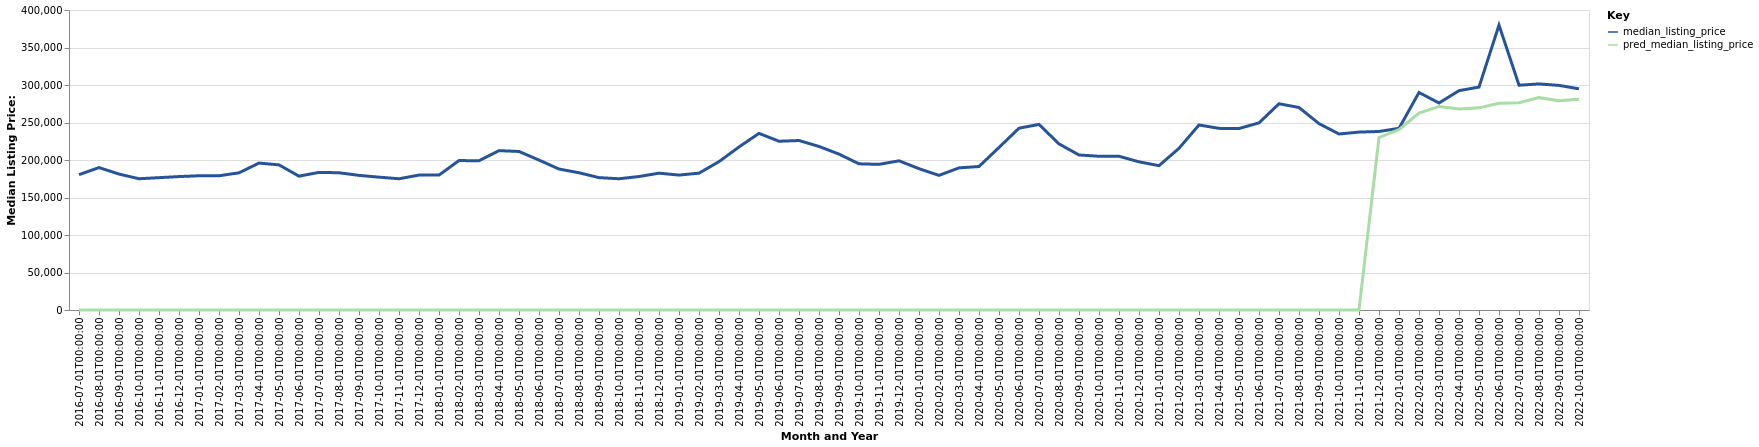

Values plotted in this chart, from the file beside it:
date, time_idx, median_listing_price, thirty_year_interest_rate_five, month, county_name, active_listing_count, pred_median_listing_price, month_year
2016-07-01, 0, 180450, 3.72, 7, Plymouth, IN, 283.0, 0, Jul-2016
2016-08-01, 1, 189900, 3.73, 8, Plymouth, IN, 276.0, 0, Aug-2016
2016-09-01, 2, 181250, 3.66, 9, Plymouth, IN, 275.0, 0, Sep-2016
2016-10-01, 3, 175000, 3.64, 10, Plymouth, IN, 256.0, 0, Oct-2016
2016-11-01, 4, 176450, 3.66, 11, Plymouth, IN, 240.0, 0, Nov-2016
2016-12-01, 5, 177900, 3.48, 12, Plymouth, IN, 233.0, 0, Dec-2016
2017-01-01, 6, 179000, 3.45, 1, Plymouth, IN, 212.0, 0, Jan-2017
2017-02-01, 7, 179000, 3.5, 2, Plymouth, IN, 208.0, 0, Feb-2017
2017-03-01, 8, 182875, 3.52, 3, Plymouth, IN, 212.0, 0, Mar-2017
2017-04-01, 9, 195900, 4.03, 4, Plymouth, IN, 207.0, 0, Apr-2017
2017-05-01, 10, 193500, 4.32, 5, Plymouth, IN, 225.0, 0, May-2017
2017-06-01, 11, 178450, 4.2, 6, Plymouth, IN, 233.0, 0, Jun-2017
2017-07-01, 12, 183500, 4.19, 7, Plymouth, IN, 230.0, 0, Jul-2017
2017-08-01, 13, 183000, 4.3, 8, Plymouth, IN, 249.0, 0, Aug-2017
2017-09-01, 14, 179500, 4.1, 9, Plymouth, IN, 266.0, 0, Sep-2017
2017-10-01, 15, 177125, 4.05, 10, Plymouth, IN, 255.0, 0, Oct-2017
2017-11-01, 16, 175000, 3.94, 11, Plymouth, IN, 229.0, 0, Nov-2017
2017-12-01, 17, 179900, 4.03, 12, Plymouth, IN, 181.0, 0, Dec-2017
2018-01-01, 18, 179900, 3.93, 1, Plymouth, IN, 161.0, 0, Jan-2018
2018-02-01, 19, 199250, 3.83, 2, Plymouth, IN, 150.0, 0, Feb-2018
2018-03-01, 20, 199000, 3.94, 3, Plymouth, IN, 162.0, 0, Mar-2018
2018-04-01, 21, 212500, 3.95, 4, Plymouth, IN, 185.0, 0, Apr-2018
2018-05-01, 22, 211375, 3.99, 5, Plymouth, IN, 207.0, 0, May-2018
2018-06-01, 23, 199900, 4.15, 6, Plymouth, IN, 208.0, 0, Jun-2018
2018-07-01, 24, 187950, 4.4, 7, Plymouth, IN, 213.0, 0, Jul-2018
2018-08-01, 25, 182975, 4.46, 8, Plymouth, IN, 218.0, 0, Aug-2018
2018-09-01, 26, 176500, 4.58, 9, Plymouth, IN, 214.0, 0, Sep-2018
2018-10-01, 27, 175000, 4.66, 10, Plymouth, IN, 198.0, 0, Oct-2018
2018-11-01, 28, 177975, 4.62, 11, Plymouth, IN, 179.0, 0, Nov-2018
2018-12-01, 29, 182450, 4.54, 12, Plymouth, IN, 159.0, 0, Dec-2018
2019-01-01, 30, 179900, 4.6, 1, Plymouth, IN, 152.0, 0, Jan-2019
2019-02-01, 31, 182450, 4.72, 2, Plymouth, IN, 160.0, 0, Feb-2019
2019-03-01, 32, 197814, 4.9, 3, Plymouth, IN, 160.0, 0, Mar-2019
2019-04-01, 33, 217400, 4.94, 4, Plymouth, IN, 160.0, 0, Apr-2019
2019-05-01, 34, 235500, 4.75, 5, Plymouth, IN, 160.0, 0, May-2019
2019-06-01, 35, 225000, 4.51, 6, Plymouth, IN, 182.0, 0, Jun-2019
2019-07-01, 36, 225975, 4.41, 7, Plymouth, IN, 179.0, 0, Jul-2019
2019-08-01, 37, 218082, 4.41, 8, Plymouth, IN, 177.0, 0, Aug-2019
2019-09-01, 38, 207855, 4.2, 9, Plymouth, IN, 175.0, 0, Sep-2019
2019-10-01, 39, 194900, 4.14, 10, Plymouth, IN, 172.0, 0, Oct-2019
2019-11-01, 40, 194200, 3.84, 11, Plymouth, IN, 169.0, 0, Nov-2019
2019-12-01, 41, 198925, 3.81, 12, Plymouth, IN, 164.0, 0, Dec-2019
2020-01-01, 42, 188450, 3.75, 1, Plymouth, IN, 149.0, 0, Jan-2020
2020-02-01, 43, 179500, 3.73, 2, Plymouth, IN, 127.0, 0, Feb-2020
2020-03-01, 44, 189500, 3.78, 3, Plymouth, IN, 123.0, 0, Mar-2020
2020-04-01, 45, 191325, 3.75, 4, Plymouth, IN, 129.0, 0, Apr-2020
2020-05-01, 46, 216750, 3.74, 5, Plymouth, IN, 109.0, 0, May-2020
2020-06-01, 47, 242400, 3.72, 6, Plymouth, IN, 100.0, 0, Jun-2020
2020-07-01, 48, 247450, 3.49, 7, Plymouth, IN, 77.0, 0, Jul-2020
2020-08-01, 49, 221500, 3.65, 8, Plymouth, IN, 73.0, 0, Aug-2020
2020-09-01, 50, 206696, 3.33, 9, Plymouth, IN, 77.0, 0, Sep-2020
2020-10-01, 51, 205000, 3.28, 10, Plymouth, IN, 83.0, 0, Oct-2020
2020-11-01, 52, 205000, 3.21, 11, Plymouth, IN, 72.0, 0, Nov-2020
2020-12-01, 53, 197575, 3.07, 12, Plymouth, IN, 71.0, 0, Dec-2020
2021-01-01, 54, 192450, 2.99, 1, Plymouth, IN, 61.0, 0, Jan-2021
2021-02-01, 55, 215617, 2.93, 2, Plymouth, IN, 48.0, 0, Feb-2021
2021-03-01, 56, 246725, 2.88, 3, Plymouth, IN, 40.0, 0, Mar-2021
2021-04-01, 57, 242175, 2.84, 4, Plymouth, IN, 40.0, 0, Apr-2021
2021-05-01, 58, 242000, 2.71, 5, Plymouth, IN, 41.0, 0, May-2021
2021-06-01, 59, 249500, 2.79, 6, Plymouth, IN, 51.0, 0, Jun-2021
... 16 more rows
